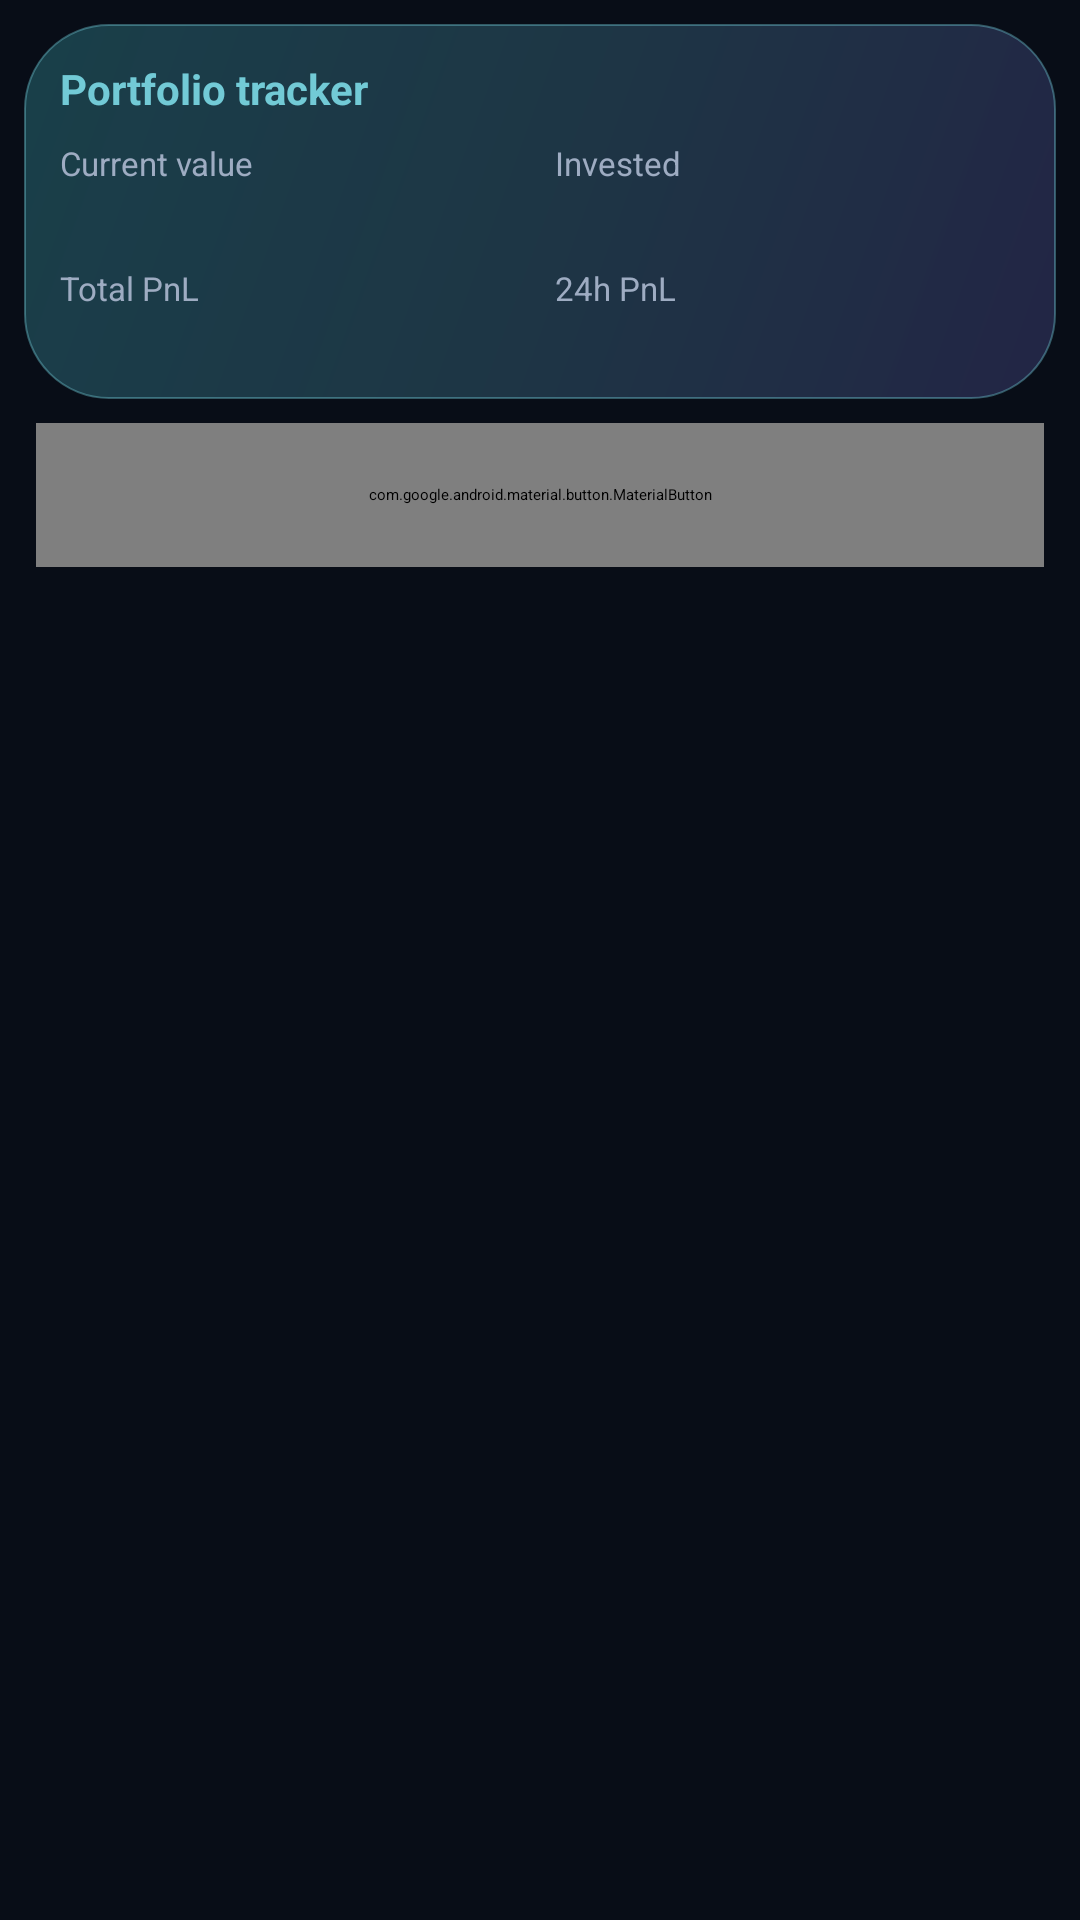

Produce the Android XML layout that renders to this screen, including the resource entries it uses.
<!-- AndroidManifest.xml: application theme AppTheme -->
<!-- res/layout/portfolio_fragment.xml -->
<?xml version="1.0" encoding="utf-8"?>
<FrameLayout xmlns:android="http://schemas.android.com/apk/res/android"
    xmlns:app="http://schemas.android.com/apk/res-auto"
    xmlns:tools="http://schemas.android.com/tools"
    android:layout_width="match_parent"
    android:layout_height="match_parent"
    android:background="@drawable/bg_app_depth">

    <LinearLayout
        android:layout_width="match_parent"
        android:layout_height="match_parent"
        android:orientation="vertical">

    <LinearLayout
        android:id="@+id/holdings_summary_layout"
        android:layout_width="match_parent"
        android:layout_height="wrap_content"
        android:layout_margin="8dp"
        android:background="@drawable/bg_hero_card"
        android:elevation="3dp"
        android:orientation="vertical"
        android:padding="12dp">

        <TextView
            android:layout_width="match_parent"
            android:layout_height="wrap_content"
            android:text="@string/portfolio_tracker"
            android:textColor="@color/brand_primary"
            android:textSize="@dimen/text_size_title"
            android:textStyle="bold" />

        <LinearLayout
            android:layout_width="match_parent"
            android:layout_height="wrap_content"
            android:layout_marginTop="8dp"
            android:baselineAligned="false"
            android:orientation="horizontal">

            <LinearLayout
                android:layout_width="0dp"
                android:layout_height="wrap_content"
                android:layout_weight="1"
                android:orientation="vertical">

                <TextView
                    android:layout_width="match_parent"
                    android:layout_height="wrap_content"
                    android:text="@string/portfolio_current_value"
                    android:textColor="@color/colorAccent"
                    android:textSize="@dimen/text_size_label" />

                <TextView
                    android:id="@+id/holdings_summary_current_value"
                    android:layout_width="match_parent"
                    android:layout_height="wrap_content"
                    android:textColor="@color/grey_light"
                    android:textSize="@dimen/text_size_title"
                    android:textStyle="bold" />
            </LinearLayout>

            <LinearLayout
                android:layout_width="0dp"
                android:layout_height="wrap_content"
                android:layout_marginStart="10dp"
                android:layout_weight="1"
                android:orientation="vertical">

                <TextView
                    android:layout_width="match_parent"
                    android:layout_height="wrap_content"
                    android:text="@string/portfolio_invested"
                    android:textColor="@color/colorAccent"
                    android:textSize="@dimen/text_size_label" />

                <TextView
                    android:id="@+id/holdings_summary_invested"
                    android:layout_width="match_parent"
                    android:layout_height="wrap_content"
                    android:textColor="@color/grey_light"
                    android:textSize="@dimen/text_size_title"
                    android:textStyle="bold" />
            </LinearLayout>
        </LinearLayout>

        <LinearLayout
            android:layout_width="match_parent"
            android:layout_height="wrap_content"
            android:layout_marginTop="8dp"
            android:baselineAligned="false"
            android:orientation="horizontal">

            <LinearLayout
                android:layout_width="0dp"
                android:layout_height="wrap_content"
                android:layout_weight="1"
                android:orientation="vertical">

                <TextView
                    android:layout_width="match_parent"
                    android:layout_height="wrap_content"
                    android:text="@string/portfolio_total_pnl"
                    android:textColor="@color/colorAccent"
                    android:textSize="@dimen/text_size_label" />

                <TextView
                    android:id="@+id/holdings_summary_total_pnl"
                    android:layout_width="match_parent"
                    android:layout_height="wrap_content"
                    android:textColor="@color/grey_light"
                    android:textSize="@dimen/text_size_body_large" />
            </LinearLayout>

            <LinearLayout
                android:layout_width="0dp"
                android:layout_height="wrap_content"
                android:layout_marginStart="10dp"
                android:layout_weight="1"
                android:orientation="vertical">

                <TextView
                    android:layout_width="match_parent"
                    android:layout_height="wrap_content"
                    android:text="@string/portfolio_day_pnl"
                    android:textColor="@color/colorAccent"
                    android:textSize="@dimen/text_size_label" />

                <TextView
                    android:id="@+id/holdings_summary_day_pnl"
                    android:layout_width="match_parent"
                    android:layout_height="wrap_content"
                    android:textColor="@color/grey_light"
                    android:textSize="@dimen/text_size_body_large" />
            </LinearLayout>
        </LinearLayout>

    </LinearLayout>

    <com.google.android.material.card.MaterialCardView
        android:id="@+id/holdings_empty_card"
        android:layout_width="match_parent"
        android:layout_height="wrap_content"
        android:layout_marginHorizontal="12dp"
        android:layout_marginVertical="8dp"
        android:visibility="gone"
        app:cardBackgroundColor="@color/glass_surface_start"
        app:cardCornerRadius="20dp"
        app:cardElevation="3dp"
        app:strokeColor="@color/glass_outline"
        app:strokeWidth="@dimen/stroke_hairline">

        <LinearLayout
            android:layout_width="match_parent"
            android:layout_height="wrap_content"
            android:gravity="center"
            android:orientation="vertical"
            android:padding="16dp">

            <TextView
                android:layout_width="match_parent"
                android:layout_height="wrap_content"
                android:gravity="center"
                android:text="@string/portfolio_empty_title"
                android:textColor="@color/on_surface"
                android:textSize="@dimen/text_size_title_large"
                android:textStyle="bold" />

            <TextView
                android:id="@+id/holdings_empty_text"
                android:layout_width="match_parent"
                android:layout_height="wrap_content"
                android:layout_marginTop="8dp"
                android:gravity="center"
                android:text="@string/portfolio_empty_body"
                android:textColor="@color/on_surface_variant"
                android:textSize="@dimen/text_size_body" />

        </LinearLayout>

    </com.google.android.material.card.MaterialCardView>

    <com.google.android.material.button.MaterialButton
        android:id="@+id/portfolio_add_transaction"
        style="@style/Widget.Crypto.Button.Outlined"
        android:layout_width="match_parent"
        android:layout_height="48dp"
        android:layout_marginStart="12dp"
        android:layout_marginEnd="12dp"
        android:layout_marginBottom="8dp"
        android:text="@string/portfolio_add_transaction"
        app:icon="@drawable/ic_portfolio_add"
        app:iconGravity="textStart" />

    <androidx.recyclerview.widget.RecyclerView
        android:id="@+id/holdings_rec_view"
        android:layout_width="match_parent"
        android:layout_height="0dp"
        android:layout_weight="1" />

    </LinearLayout>

    <com.github.ybq.android.spinkit.SpinKitView
        android:id="@+id/portfolio_loading"
        style="@style/SpinKitView.Large.Circle"
        android:layout_width="wrap_content"
        android:layout_height="wrap_content"
        android:layout_gravity="center"
        android:contentDescription="@string/loading"
        android:visibility="gone"
        app:SpinKit_Color="@color/accent"
        tools:visibility="visible" />

</FrameLayout>
<!-- resources referenced by this layout -->
<resources>
  <color name="accent">@color/brand_primary</color>
  <color name="brand_primary">#72CAD6</color>
  <color name="colorAccent">@color/on_surface_variant</color>
  <color name="glass_outline">#6672CAD6</color>
  <color name="glass_surface_start">#E61B2A3D</color>
  <color name="grey_light">#C5D0E0</color>
  <color name="on_surface">#E7EEF9</color>
  <color name="on_surface_variant">#9EACC2</color>
  <dimen name="stroke_hairline">0.5dp</dimen>
  <dimen name="text_size_body">12sp</dimen>
  <dimen name="text_size_body_large">13sp</dimen>
  <dimen name="text_size_label">11sp</dimen>
  <dimen name="text_size_title">14sp</dimen>
  <dimen name="text_size_title_large">15sp</dimen>
  <!-- drawable bg_app_depth (drawable) -->
  <?xml version="1.0" encoding="utf-8"?>
  <shape xmlns:android="http://schemas.android.com/apk/res/android"
      android:shape="rectangle">
      <gradient
          android:angle="270"
          android:centerColor="@color/bg_depth_center"
          android:endColor="@color/bg_depth_end"
          android:startColor="@color/bg_depth_start"
          android:type="linear" />
  </shape>
  <!-- drawable bg_hero_card (drawable) -->
  <?xml version="1.0" encoding="utf-8"?>
  <shape xmlns:android="http://schemas.android.com/apk/res/android"
      android:shape="rectangle">
      <gradient
          android:angle="315"
          android:centerColor="#D4213D4E"
          android:endColor="#D926294D"
          android:startColor="#E01B4650"
          android:type="linear" />
      <corners android:radius="28dp" />
      <stroke
          android:width="@dimen/stroke_hairline"
          android:color="@color/glass_outline" />
  </shape>
  <string name="loading">Loading</string>
  <string name="portfolio_add_transaction">Add transaction</string>
  <string name="portfolio_current_value">Current value</string>
  <string name="portfolio_day_pnl">24h PnL</string>
  <string name="portfolio_empty_body">Add your first crypto transaction to start tracking your portfolio.</string>
  <string name="portfolio_empty_title">Your portfolio is empty</string>
  <string name="portfolio_invested">Invested</string>
  <string name="portfolio_total_pnl">Total PnL</string>
  <string name="portfolio_tracker">Portfolio tracker</string>
  <color name="bg_depth_center">#080D17</color>
  <color name="bg_depth_end">#050912</color>
  <color name="bg_depth_start">#0D1928</color>
  <color name="on_brand_primary">#04343A</color>
  <color name="primary_container">#173A42</color>
  <color name="on_primary_container">#C1EDF2</color>
  <color name="brand_secondary">#AEBBFF</color>
  <color name="app_background">#080D17</color>
  <color name="secondary_container">#29325D</color>
  <color name="on_secondary_container">#E1E5FF</color>
  <color name="brand_tertiary">#CBB8FF</color>
  <color name="tertiary_container">#403365</color>
  <color name="on_tertiary_container">#EBDDFF</color>
  <color name="surface_container_low">#0D1420</color>
  <color name="surface_container_high">#192538</color>
  <color name="outline">#33445E</color>
  <color name="negative">#FF7088</color>
  <style name="ShapeAppearance.Crypto.Small" parent="ShapeAppearance.Material3.Corner.Medium">
          <item name="cornerSize">12dp</item>
      </style>
  <style name="ShapeAppearance.Crypto.Medium" parent="ShapeAppearance.Material3.Corner.Large">
          <item name="cornerSize">20dp</item>
      </style>
  <style name="ShapeAppearance.Crypto.Large" parent="ShapeAppearance.Material3.Corner.ExtraLarge">
          <item name="cornerSize">28dp</item>
      </style>
</resources>
